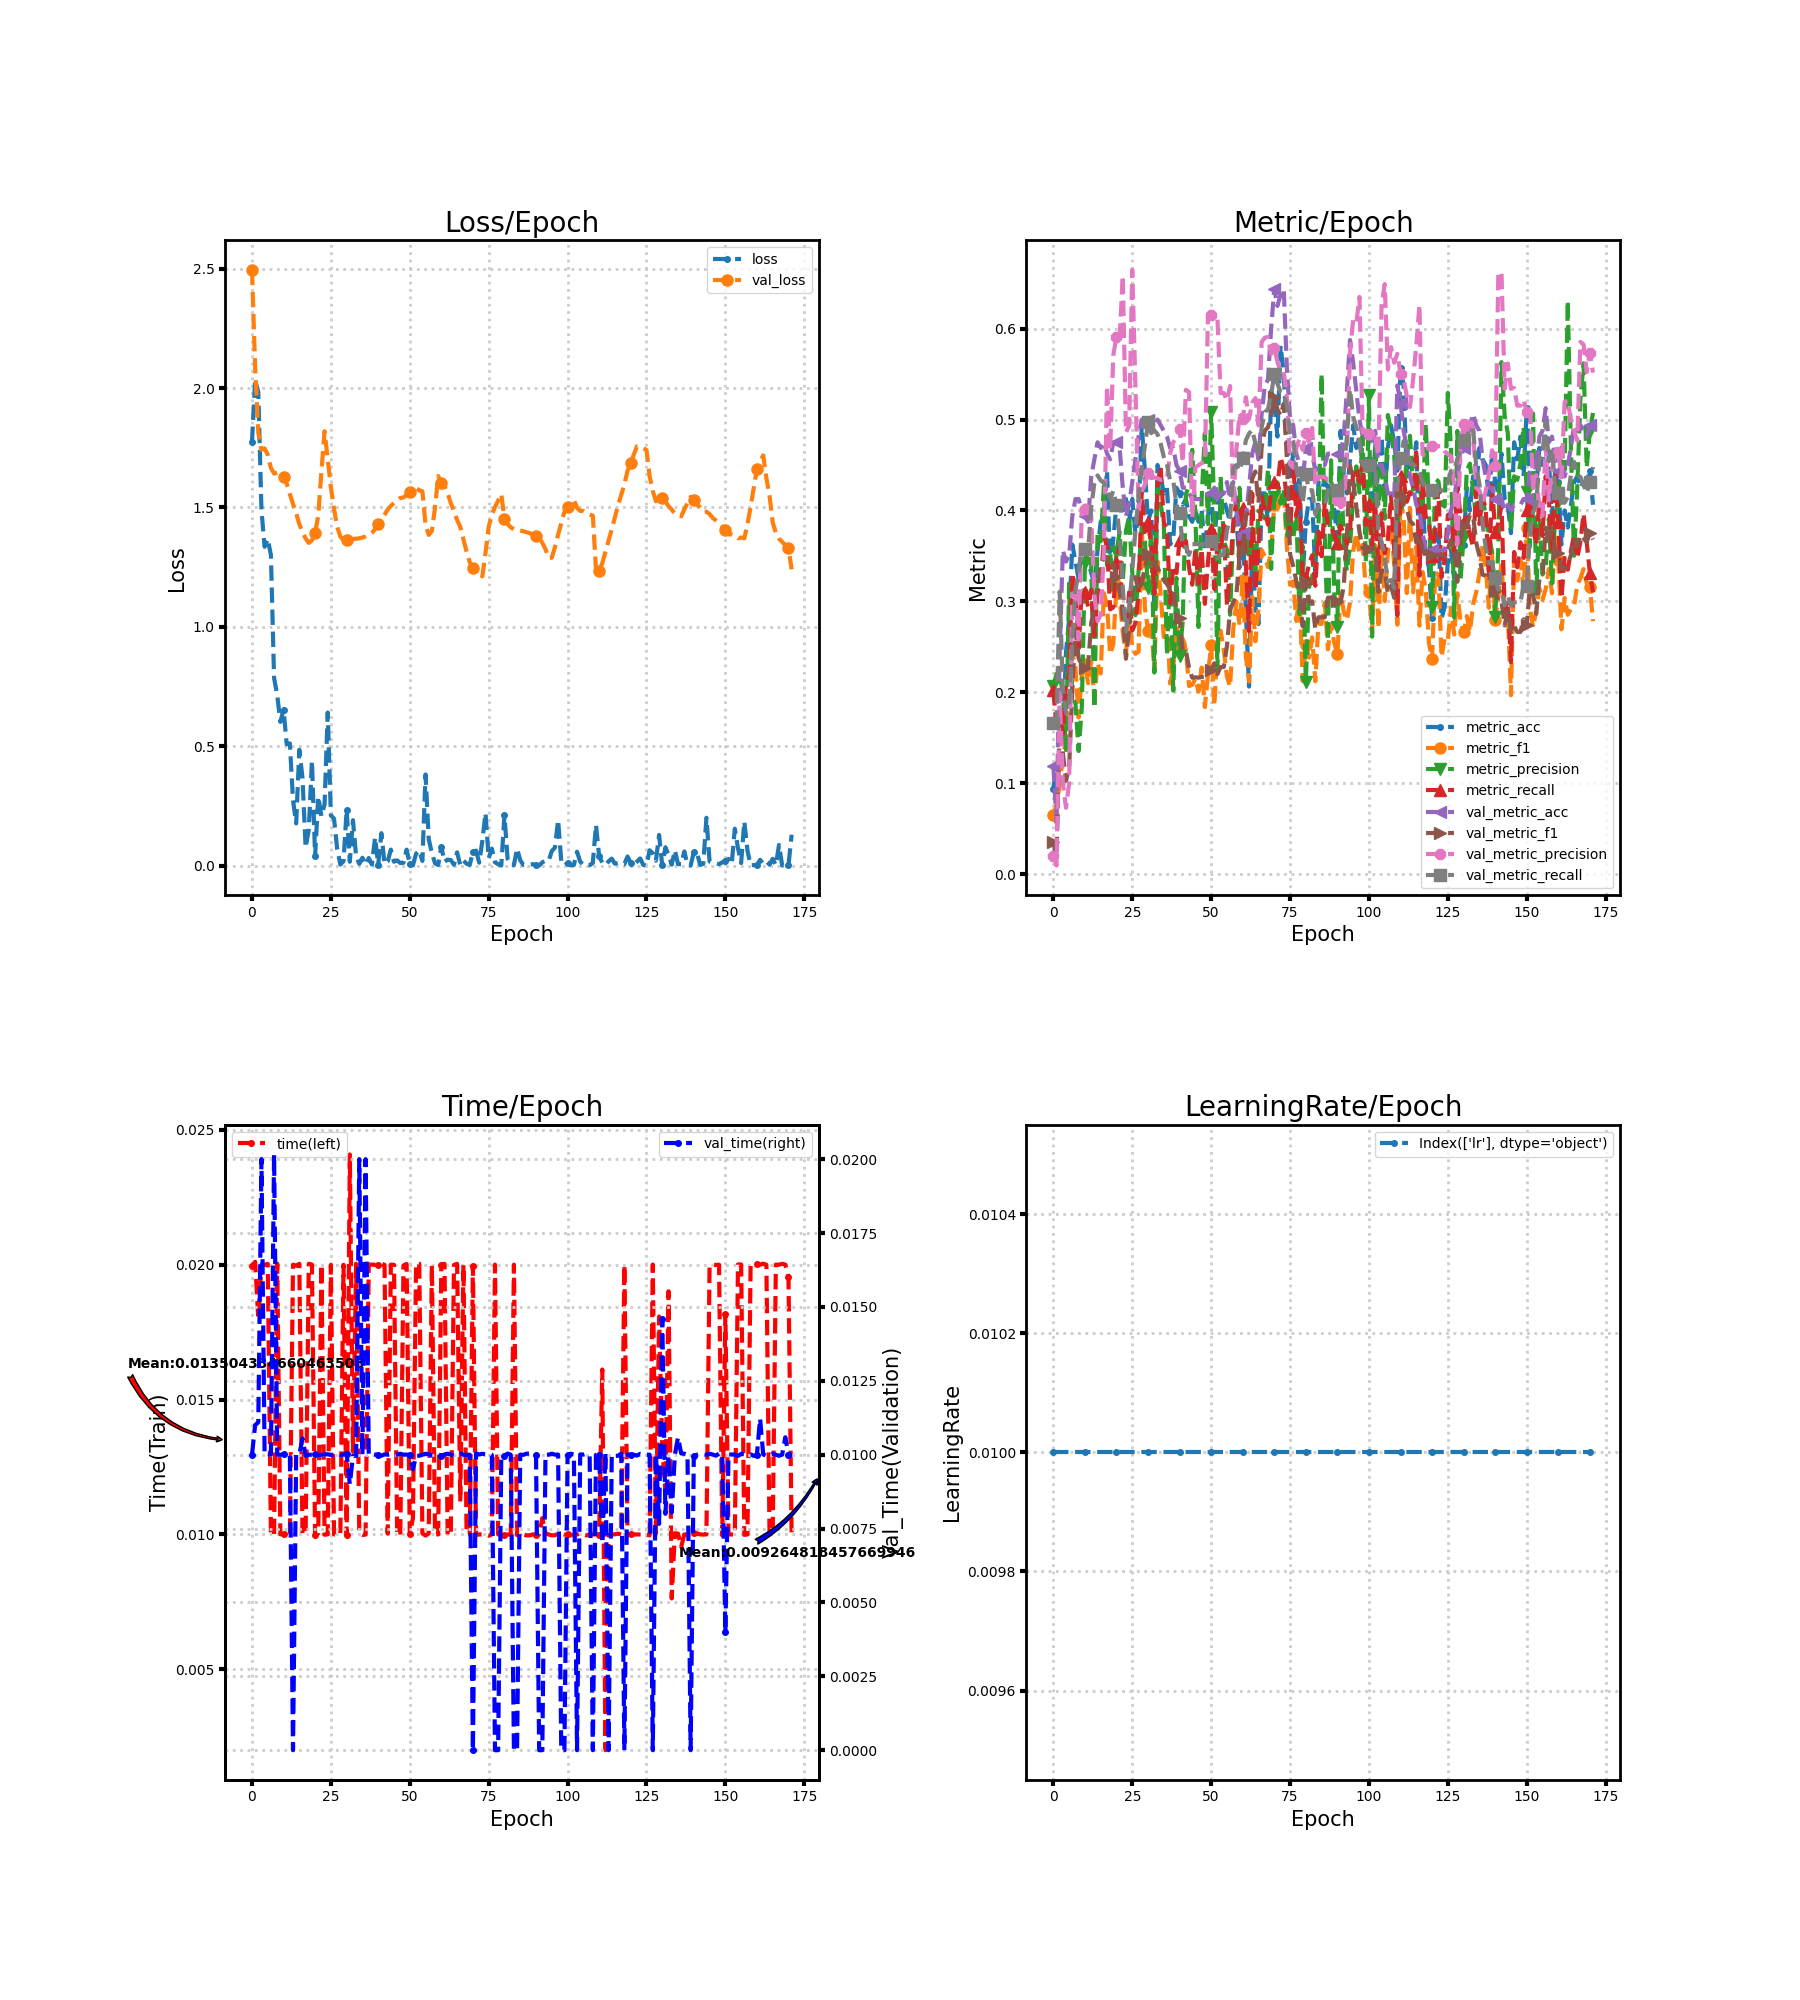

The table this chart was drawn from, first rows:
loss, metric_acc, metric_f1, metric_precision, metric_recall, time, lr, val_loss, val_metric_acc, val_metric_f1, val_metric_precision, val_metric_recall, val_time
1.774, 0.09375, 0.06546, 0.2068, 0.2022, 0.01997, 0.01, 2.496, 0.1187, 0.03538, 0.01979, 0.1667, 0.009995
2.034, 0.1187, 0.07631, 0.2202, 0.1615, 0.02011, 0.01, 2.085, 0.05625, 0.01775, 0.009375, 0.1667, 0.011
1.983, 0.1313, 0.09782, 0.2195, 0.18, 0.018, 0.01, 1.814, 0.2437, 0.1644, 0.1993, 0.3106, 0.0111
1.489, 0.15, 0.1292, 0.1991, 0.1541, 0.02, 0.01, 1.741, 0.3563, 0.1333, 0.1009, 0.2052, 0.02
1.335, 0.2437, 0.1474, 0.1365, 0.2082, 0.02, 0.01, 1.747, 0.3438, 0.1025, 0.07279, 0.1771, 0.01
1.368, 0.2812, 0.1778, 0.3196, 0.2197, 0.02003, 0.01, 1.721, 0.35, 0.1172, 0.1005, 0.1859, 0.01002
1.301, 0.3625, 0.2432, 0.1934, 0.331, 0.01, 0.01, 1.665, 0.3937, 0.2025, 0.3085, 0.257, 0.01
0.7861, 0.3438, 0.2281, 0.1878, 0.312, 0.009966, 0.01, 1.642, 0.4125, 0.2688, 0.3083, 0.3126, 0.02016
0.7133, 0.325, 0.1723, 0.1354, 0.2482, 0.02004, 0.01, 1.646, 0.4125, 0.2378, 0.2581, 0.3321, 0.01
0.6017, 0.3563, 0.2186, 0.1824, 0.3116, 0.01, 0.01, 1.656, 0.4, 0.2285, 0.4016, 0.3608, 0.009996
0.6536, 0.3563, 0.2315, 0.3424, 0.31, 0.01, 0.01, 1.627, 0.3937, 0.2272, 0.4021, 0.3577, 0.01001
0.5083, 0.3438, 0.21, 0.3592, 0.2943, 0.009993, 0.01, 1.6, 0.3875, 0.2291, 0.4092, 0.3546, 0.01004
0.5115, 0.3312, 0.2332, 0.3394, 0.3125, 0.009967, 0.01, 1.556, 0.4375, 0.2765, 0.3937, 0.4037, 0.01003
0.2744, 0.3187, 0.1931, 0.1824, 0.2622, 0.02, 0.01, 1.515, 0.4562, 0.2927, 0.3069, 0.43, 0.0
0.1765, 0.3563, 0.2322, 0.3751, 0.3094, 0.01996, 0.01, 1.477, 0.475, 0.3182, 0.2783, 0.4385, 0.009999
0.4851, 0.3875, 0.2208, 0.3661, 0.3143, 0.02003, 0.01, 1.43, 0.4688, 0.3384, 0.285, 0.433, 0.009998
0.3672, 0.3937, 0.3091, 0.4266, 0.3713, 0.01, 0.01, 1.397, 0.475, 0.3501, 0.3536, 0.4304, 0.01055
0.07483, 0.4437, 0.2961, 0.3396, 0.3612, 0.01005, 0.01, 1.37, 0.4625, 0.3484, 0.5366, 0.4228, 0.009964
0.1517, 0.3375, 0.2417, 0.3545, 0.2911, 0.02003, 0.01, 1.352, 0.4562, 0.3364, 0.467, 0.4124, 0.009999
0.4387, 0.3688, 0.2533, 0.3074, 0.2936, 0.02, 0.01, 1.362, 0.475, 0.3401, 0.5711, 0.4216, 0.009997
0.03956, 0.4062, 0.318, 0.3542, 0.3429, 0.009965, 0.01, 1.392, 0.475, 0.3272, 0.591, 0.4065, 0.01003
0.2894, 0.4, 0.3042, 0.3761, 0.3604, 0.01004, 0.01, 1.466, 0.4688, 0.3107, 0.5896, 0.3709, 0.009992
0.207, 0.4, 0.2657, 0.3223, 0.2794, 0.02, 0.01, 1.651, 0.425, 0.2885, 0.6585, 0.3149, 0.009995
0.2567, 0.4125, 0.2415, 0.3776, 0.2609, 0.009988, 0.01, 1.819, 0.3937, 0.2369, 0.4859, 0.2668, 0.01001
0.6412, 0.3875, 0.2893, 0.3936, 0.3099, 0.01, 0.01, 1.701, 0.4062, 0.2691, 0.4931, 0.294, 0.01001
0.2102, 0.4125, 0.2488, 0.3317, 0.268, 0.01999, 0.01, 1.585, 0.4313, 0.3102, 0.6647, 0.3334, 0.009994
0.1965, 0.375, 0.2423, 0.2847, 0.2758, 0.01, 0.01, 1.494, 0.4562, 0.3266, 0.5378, 0.3783, 0.01
0.06961, 0.3937, 0.2445, 0.3338, 0.3097, 0.009965, 0.01, 1.419, 0.4813, 0.3113, 0.4014, 0.415, 0.01003
0.004187, 0.4938, 0.3801, 0.3818, 0.4215, 0.01001, 0.01, 1.378, 0.5, 0.32, 0.4212, 0.4456, 0.009996
0.01848, 0.4437, 0.2928, 0.3659, 0.3764, 0.02, 0.01, 1.363, 0.4938, 0.3371, 0.4283, 0.471, 0.01
0.2342, 0.3875, 0.2677, 0.3149, 0.3875, 0.009964, 0.01, 1.364, 0.5, 0.3526, 0.4409, 0.4969, 0.01004
0.01586, 0.4, 0.2771, 0.3785, 0.3606, 0.02409, 0.01, 1.37, 0.4875, 0.341, 0.4355, 0.485, 0.008999
0.19, 0.2938, 0.2233, 0.2216, 0.3084, 0.01307, 0.01, 1.368, 0.4938, 0.3427, 0.4363, 0.4881, 0.009964
0.0367, 0.45, 0.3441, 0.4343, 0.4285, 0.02004, 0.01, 1.369, 0.5, 0.3371, 0.4354, 0.4838, 0.009964
0.007355, 0.4375, 0.3084, 0.4078, 0.4479, 0.01003, 0.01, 1.371, 0.4938, 0.3291, 0.4335, 0.4734, 0.02
0.0327, 0.4188, 0.2607, 0.3834, 0.3869, 0.00998, 0.01, 1.374, 0.4875, 0.3233, 0.4345, 0.459, 0.01
0.003315, 0.425, 0.2782, 0.2412, 0.3789, 0.009996, 0.01, 1.379, 0.4813, 0.319, 0.4352, 0.4502, 0.02
0.03154, 0.3625, 0.2095, 0.3377, 0.2979, 0.02001, 0.01, 1.385, 0.4688, 0.3131, 0.463, 0.4327, 0.009996
0.004262, 0.3688, 0.2267, 0.2017, 0.3389, 0.02001, 0.01, 1.393, 0.4688, 0.3152, 0.4751, 0.4327, 0.01002
0.1176, 0.425, 0.2752, 0.3257, 0.3311, 0.01999, 0.01, 1.409, 0.45, 0.2862, 0.4806, 0.4063, 0.01001
0.003923, 0.4188, 0.2526, 0.2401, 0.3676, 0.02, 0.01, 1.43, 0.4437, 0.282, 0.49, 0.3976, 0.009998
0.1357, 0.4062, 0.2588, 0.2786, 0.3633, 0.02004, 0.01, 1.45, 0.425, 0.2447, 0.4526, 0.3599, 0.009965
0.006786, 0.4125, 0.2458, 0.4181, 0.3665, 0.01999, 0.01, 1.469, 0.425, 0.2454, 0.5327, 0.3599, 0.01001
0.01694, 0.3937, 0.2069, 0.4273, 0.3368, 0.01003, 0.01, 1.491, 0.4188, 0.2267, 0.5303, 0.3511, 0.01
0.06699, 0.3875, 0.2081, 0.4667, 0.3183, 0.02, 0.01, 1.506, 0.4125, 0.2161, 0.3922, 0.3629, 0.01001
0.01605, 0.4, 0.215, 0.3943, 0.357, 0.01999, 0.01, 1.519, 0.4125, 0.2164, 0.4474, 0.3629, 0.00999
0.02164, 0.3875, 0.2007, 0.2718, 0.3197, 0.009999, 0.01, 1.532, 0.4125, 0.216, 0.4496, 0.3629, 0.01
0.01047, 0.4, 0.2272, 0.4136, 0.3575, 0.009964, 0.01, 1.54, 0.4125, 0.2168, 0.4523, 0.3629, 0.01003
0.01178, 0.3563, 0.1837, 0.4849, 0.2972, 0.01997, 0.01, 1.542, 0.4125, 0.217, 0.4529, 0.3629, 0.01
0.06673, 0.3937, 0.2197, 0.385, 0.3439, 0.02003, 0.01, 1.552, 0.4188, 0.2233, 0.6154, 0.3663, 0.01
0.006395, 0.4188, 0.2518, 0.5083, 0.3793, 0.01, 0.01, 1.565, 0.4188, 0.224, 0.6146, 0.3663, 0.009998
0.0006972, 0.3688, 0.1851, 0.3993, 0.3136, 0.0106, 0.01, 1.577, 0.425, 0.2318, 0.6152, 0.3696, 0.009507
0.04996, 0.4062, 0.248, 0.2244, 0.3631, 0.02005, 0.01, 1.582, 0.4125, 0.2201, 0.6108, 0.3478, 0.009963
0.06339, 0.4188, 0.2676, 0.4375, 0.3543, 0.02004, 0.01, 1.572, 0.4188, 0.2278, 0.5291, 0.3511, 0.009964
0.01936, 0.4125, 0.2465, 0.366, 0.384, 0.01004, 0.01, 1.568, 0.4188, 0.2278, 0.5291, 0.3511, 0.01
0.3816, 0.4, 0.2171, 0.3569, 0.2958, 0.009959, 0.01, 1.428, 0.4313, 0.2508, 0.5211, 0.3784, 0.01003
0.1112, 0.3875, 0.2062, 0.2853, 0.3338, 0.01003, 0.01, 1.385, 0.4125, 0.2909, 0.5369, 0.3919, 0.01001
0.05251, 0.3875, 0.2696, 0.3812, 0.3866, 0.01999, 0.01, 1.401, 0.4313, 0.2988, 0.4063, 0.4466, 0.009992
0.00972, 0.3937, 0.2997, 0.3877, 0.4116, 0.01001, 0.01, 1.5, 0.4, 0.3077, 0.4671, 0.4499, 0.009991
0.002345, 0.3375, 0.2742, 0.4248, 0.3574, 0.01, 0.01, 1.632, 0.3688, 0.3493, 0.5065, 0.4437, 0.009999
... 112 more rows
